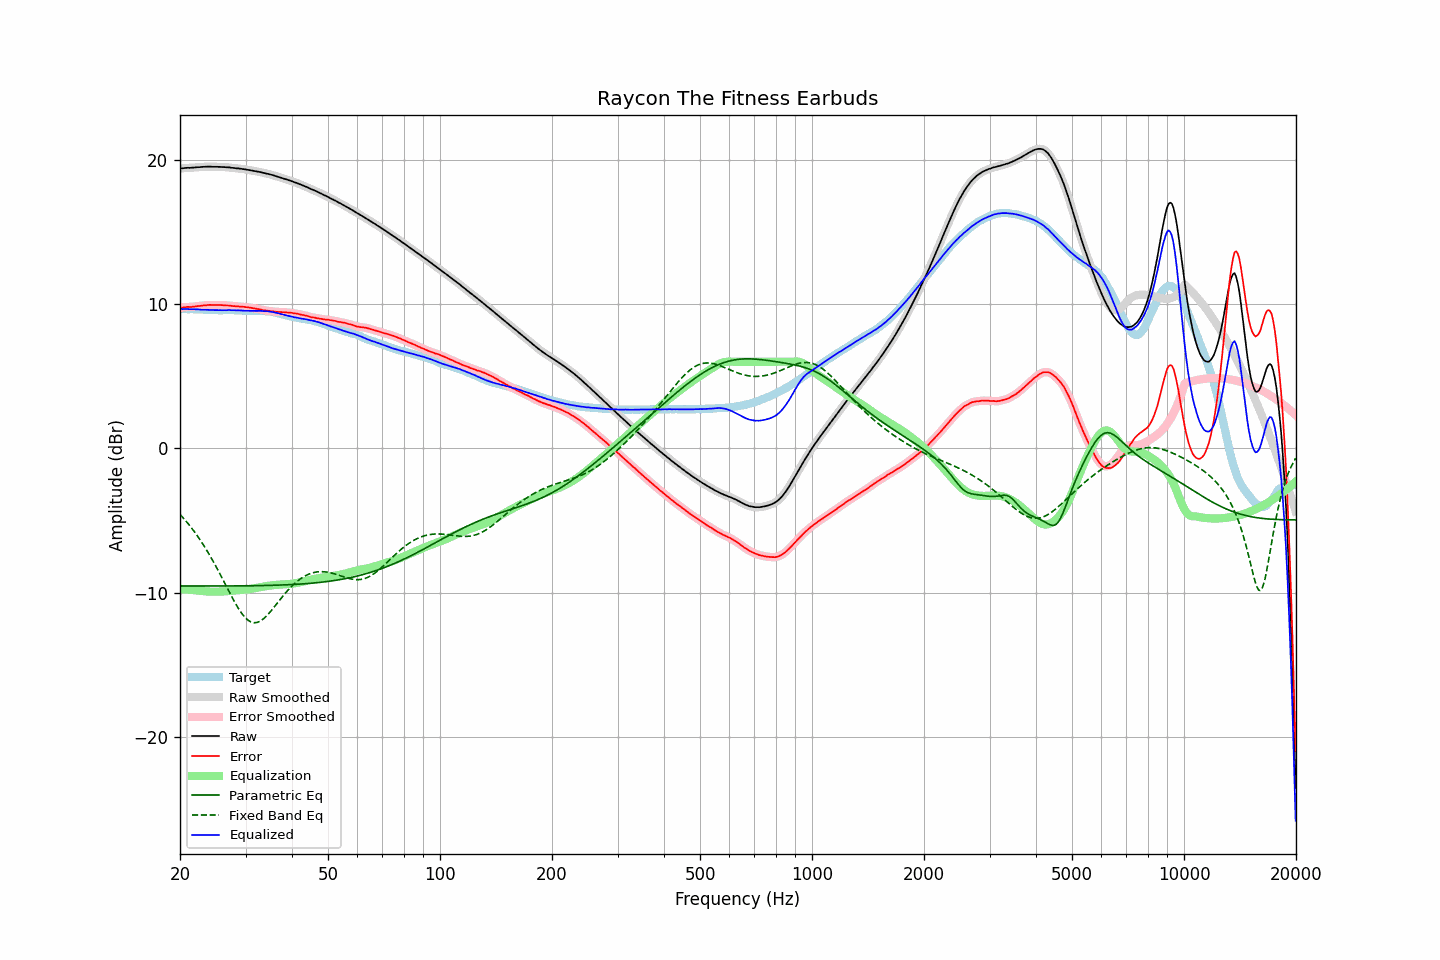

The table this chart was drawn from, first rows:
frequency, raw, error, smoothed, error_smoothed, equalization, parametric_eq, fixed_band_eq, equalized_raw, equalized_smoothed, target
20.00, 19.40, 9.75, 19.40, 9.74, -9.75, -9.55, -4.58, 9.65, 9.65, 9.66
20.20, 19.41, 9.76, 19.42, 9.76, -9.76, -9.55, -4.70, 9.65, 9.66, 9.66
20.40, 19.42, 9.77, 19.43, 9.77, -9.77, -9.55, -4.82, 9.66, 9.66, 9.66
20.61, 19.43, 9.78, 19.44, 9.78, -9.78, -9.55, -4.95, 9.66, 9.66, 9.66
20.81, 19.44, 9.80, 19.44, 9.79, -9.79, -9.55, -5.08, 9.66, 9.66, 9.65
21.02, 19.45, 9.81, 19.45, 9.80, -9.79, -9.55, -5.22, 9.66, 9.65, 9.65
21.23, 19.44, 9.80, 19.45, 9.80, -9.80, -9.55, -5.35, 9.64, 9.65, 9.65
21.44, 19.45, 9.80, 19.45, 9.81, -9.81, -9.55, -5.50, 9.64, 9.64, 9.65
21.66, 19.46, 9.82, 19.46, 9.81, -9.82, -9.55, -5.64, 9.64, 9.64, 9.64
21.87, 19.47, 9.83, 19.47, 9.83, -9.83, -9.55, -5.79, 9.64, 9.64, 9.64
22.09, 19.48, 9.85, 19.48, 9.85, -9.84, -9.55, -5.94, 9.64, 9.64, 9.63
22.31, 19.49, 9.86, 19.49, 9.86, -9.86, -9.55, -6.10, 9.64, 9.63, 9.63
22.54, 19.49, 9.87, 19.50, 9.87, -9.87, -9.55, -6.26, 9.62, 9.63, 9.62
22.76, 19.50, 9.88, 19.51, 9.88, -9.88, -9.55, -6.43, 9.62, 9.62, 9.62
22.99, 19.51, 9.89, 19.51, 9.89, -9.90, -9.55, -6.60, 9.62, 9.61, 9.62
23.22, 19.52, 9.91, 19.52, 9.91, -9.91, -9.55, -6.78, 9.61, 9.61, 9.61
23.45, 19.52, 9.91, 19.53, 9.92, -9.92, -9.55, -6.95, 9.60, 9.61, 9.61
23.69, 19.53, 9.93, 19.53, 9.93, -9.93, -9.55, -7.14, 9.61, 9.61, 9.60
23.92, 19.53, 9.94, 19.53, 9.94, -9.93, -9.55, -7.32, 9.60, 9.60, 9.59
24.16, 19.53, 9.94, 19.53, 9.94, -9.94, -9.55, -7.52, 9.60, 9.59, 9.59
24.40, 19.52, 9.94, 19.53, 9.94, -9.94, -9.55, -7.71, 9.58, 9.59, 9.59
24.65, 19.52, 9.94, 19.53, 9.94, -9.94, -9.55, -7.91, 9.58, 9.58, 9.59
24.89, 19.52, 9.94, 19.52, 9.94, -9.94, -9.55, -8.11, 9.58, 9.58, 9.59
25.14, 19.52, 9.94, 19.52, 9.94, -9.94, -9.55, -8.32, 9.58, 9.58, 9.59
25.39, 19.51, 9.94, 19.52, 9.94, -9.94, -9.55, -8.53, 9.58, 9.58, 9.57
25.65, 19.51, 9.94, 19.51, 9.94, -9.93, -9.55, -8.74, 9.58, 9.58, 9.57
25.91, 19.50, 9.93, 19.51, 9.93, -9.93, -9.55, -8.95, 9.58, 9.58, 9.57
26.16, 19.50, 9.92, 19.50, 9.92, -9.92, -9.55, -9.17, 9.58, 9.58, 9.58
26.43, 19.49, 9.91, 19.49, 9.91, -9.92, -9.54, -9.39, 9.58, 9.58, 9.58
26.69, 19.48, 9.90, 19.49, 9.91, -9.91, -9.54, -9.60, 9.58, 9.58, 9.58
26.96, 19.48, 9.90, 19.48, 9.90, -9.90, -9.54, -9.82, 9.59, 9.58, 9.58
27.23, 19.47, 9.90, 19.47, 9.89, -9.89, -9.54, -10.03, 9.59, 9.58, 9.58
27.50, 19.45, 9.88, 19.46, 9.88, -9.88, -9.54, -10.25, 9.58, 9.58, 9.58
27.77, 19.44, 9.86, 19.44, 9.86, -9.87, -9.54, -10.45, 9.58, 9.57, 9.59
28.05, 19.43, 9.86, 19.43, 9.85, -9.86, -9.54, -10.66, 9.58, 9.57, 9.57
28.33, 19.41, 9.84, 19.42, 9.85, -9.85, -9.54, -10.85, 9.56, 9.57, 9.57
28.62, 19.41, 9.85, 19.41, 9.84, -9.84, -9.54, -11.04, 9.57, 9.57, 9.56
28.90, 19.39, 9.82, 19.40, 9.83, -9.83, -9.54, -11.21, 9.56, 9.56, 9.57
29.19, 19.38, 9.82, 19.38, 9.82, -9.82, -9.54, -11.38, 9.56, 9.56, 9.56
29.48, 19.36, 9.82, 19.37, 9.81, -9.81, -9.54, -11.53, 9.55, 9.55, 9.55
29.78, 19.35, 9.81, 19.35, 9.81, -9.80, -9.54, -11.67, 9.55, 9.55, 9.55
30.08, 19.33, 9.79, 19.33, 9.79, -9.79, -9.53, -11.78, 9.54, 9.54, 9.54
30.38, 19.31, 9.78, 19.31, 9.78, -9.78, -9.53, -11.89, 9.54, 9.54, 9.53
30.68, 19.29, 9.76, 19.29, 9.76, -9.76, -9.53, -11.97, 9.53, 9.53, 9.53
30.99, 19.27, 9.74, 19.27, 9.75, -9.75, -9.53, -12.03, 9.53, 9.53, 9.53
31.30, 19.25, 9.73, 19.25, 9.73, -9.73, -9.53, -12.07, 9.53, 9.53, 9.53
31.61, 19.23, 9.71, 19.23, 9.71, -9.71, -9.53, -12.09, 9.53, 9.53, 9.53
31.93, 19.21, 9.69, 19.21, 9.69, -9.69, -9.52, -12.09, 9.53, 9.53, 9.52
32.24, 19.19, 9.66, 19.19, 9.67, -9.67, -9.52, -12.07, 9.53, 9.53, 9.53
32.57, 19.17, 9.65, 19.17, 9.65, -9.64, -9.52, -12.03, 9.53, 9.53, 9.52
32.89, 19.15, 9.63, 19.15, 9.62, -9.62, -9.52, -11.98, 9.53, 9.53, 9.53
33.22, 19.12, 9.60, 19.12, 9.60, -9.60, -9.52, -11.90, 9.52, 9.52, 9.52
33.55, 19.09, 9.57, 19.10, 9.58, -9.58, -9.51, -11.82, 9.51, 9.51, 9.52
33.89, 19.07, 9.56, 19.07, 9.56, -9.56, -9.51, -11.71, 9.51, 9.51, 9.51
34.23, 19.04, 9.55, 19.05, 9.55, -9.55, -9.51, -11.60, 9.50, 9.50, 9.50
34.57, 19.02, 9.53, 19.02, 9.53, -9.53, -9.51, -11.48, 9.49, 9.49, 9.49
34.92, 18.99, 9.52, 18.99, 9.52, -9.51, -9.50, -11.36, 9.48, 9.48, 9.47
35.27, 18.96, 9.50, 18.96, 9.50, -9.50, -9.50, -11.22, 9.46, 9.46, 9.47
35.62, 18.93, 9.50, 18.93, 9.49, -9.49, -9.50, -11.09, 9.44, 9.44, 9.44
35.97, 18.89, 9.47, 18.90, 9.48, -9.48, -9.49, -10.95, 9.41, 9.42, 9.42
... 635 more rows
